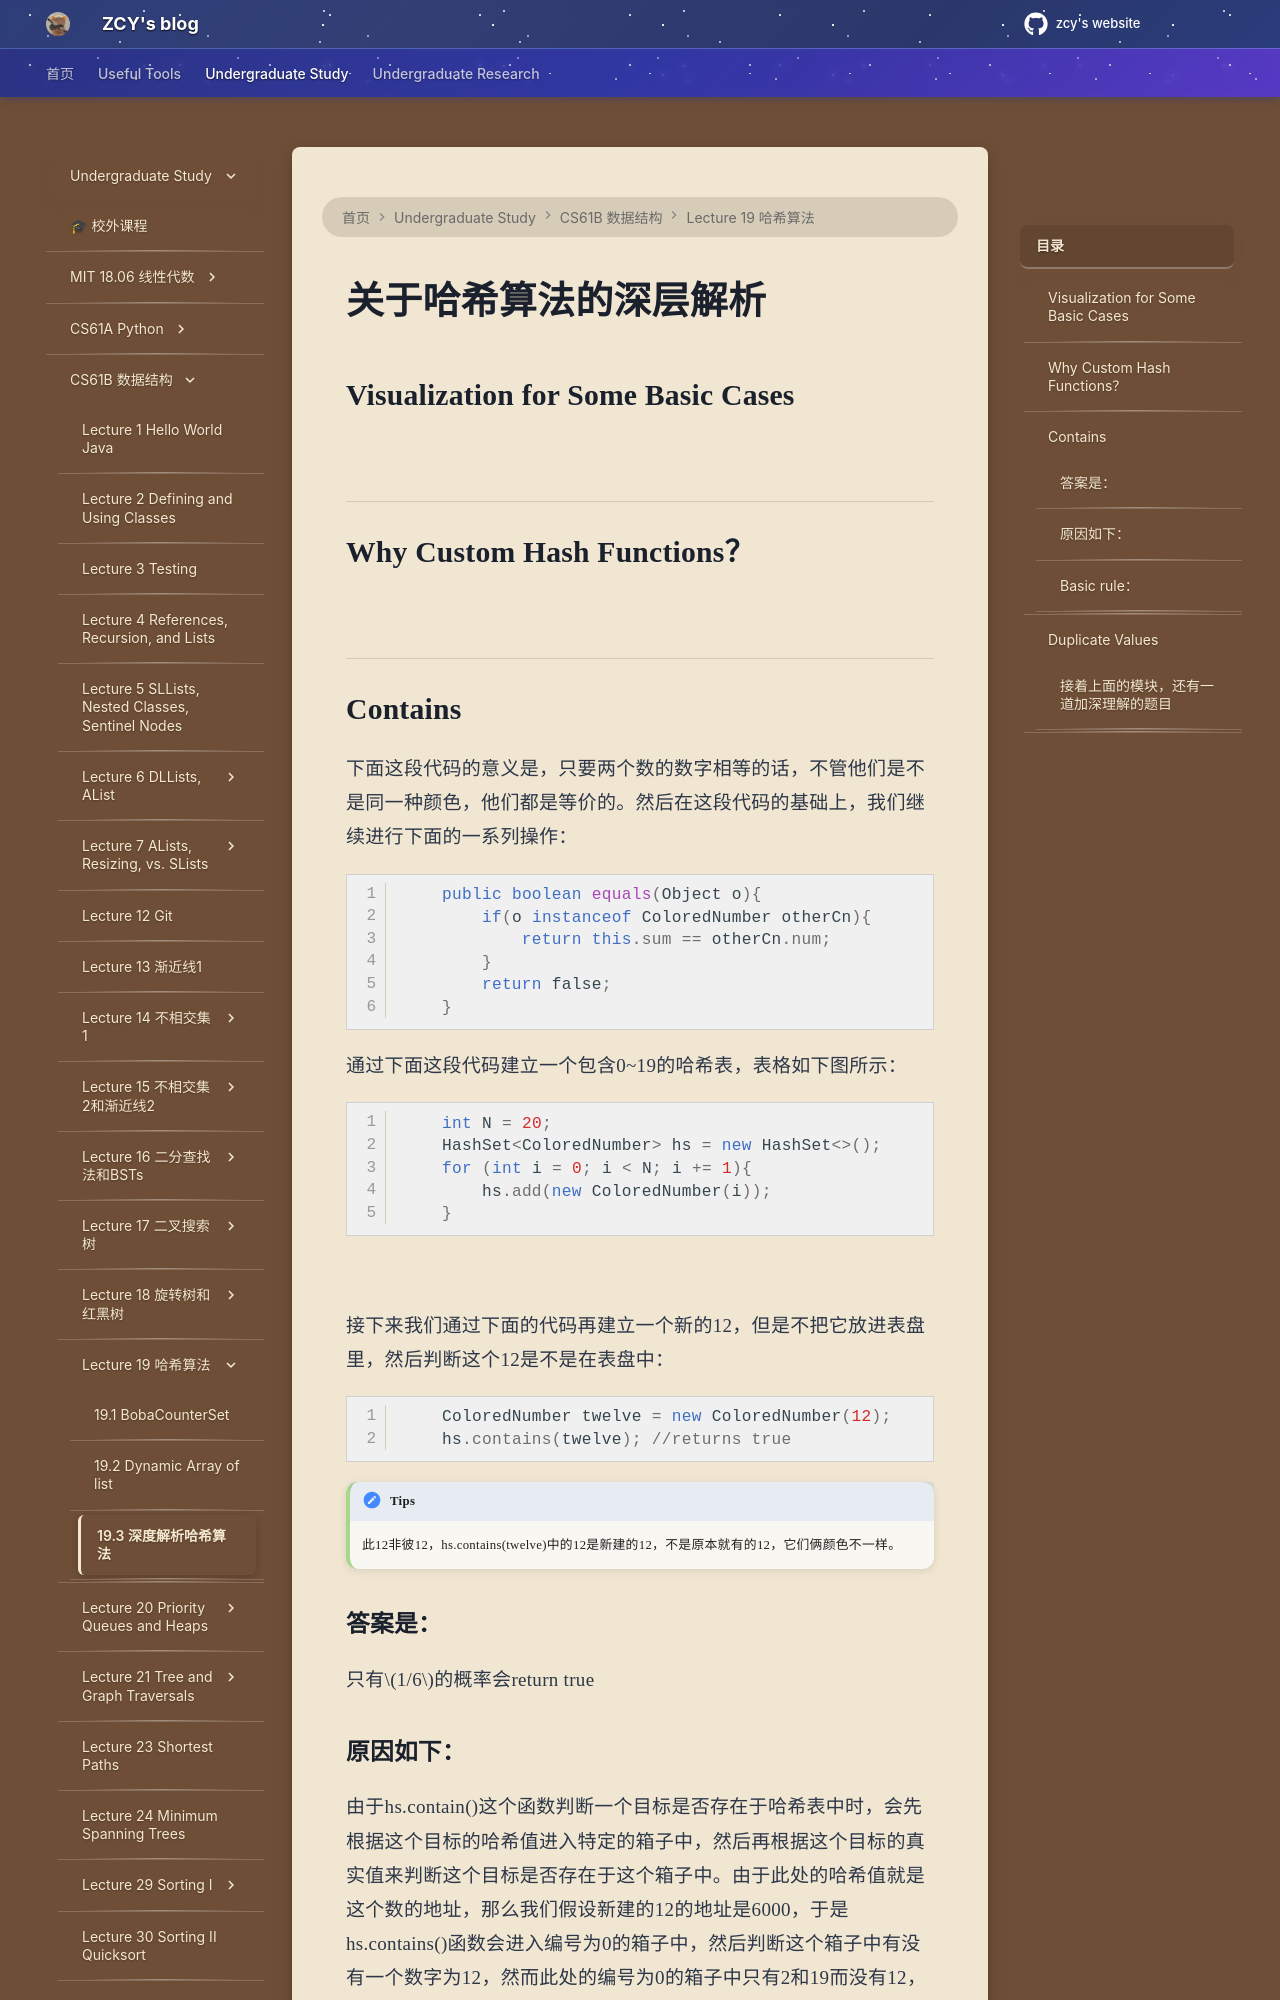

repository: mouchenmou/ZCY-s-website · page: 笔记本/CS61B/Lecture 19 哈希算法/19.3 关于哈希算法的深解析/index.html · generator: mkdocs

# 关于哈希算法的深层解析
## Visualization for Some Basic Cases
![](附件1/Pasted%20image%2020251005225813.png)

---

## Why Custom Hash Functions？
![](附件1/Pasted%20image%2020251005230107.png)

---

## Contains

下面这段代码的意义是，只要两个数的数字相等的话，不管他们是不是同一种颜色，他们都是等价的。然后在这段代码的基础上，我们继续进行下面的一系列操作：
```java
    public boolean equals(Object o){
        if(o instanceof ColoredNumber otherCn){
            return this.sum == otherCn.num;
        }
        return false;
    }
```

通过下面这段代码建立一个包含0~19的哈希表，表格如下图所示：
```java
    int N = 20;
    HashSet<ColoredNumber> hs = new HashSet<>();
    for (int i = 0; i < N; i += 1){
        hs.add(new ColoredNumber(i));
    }
```
![](附件1/Pasted%20image%2020251005231117.png)

接下来我们通过下面的代码再建立一个新的12，但是不把它放进表盘里，然后判断这个12是不是在表盘中：

```java
    ColoredNumber twelve = new ColoredNumber(12);
    hs.contains(twelve); //returns true
```
!!! tips
    此12非彼12，hs.contains(twelve)中的12是新建的12，不是原本就有的12，它们俩颜色不一样。
### 答案是：
只有$1/6$的概率会return true
